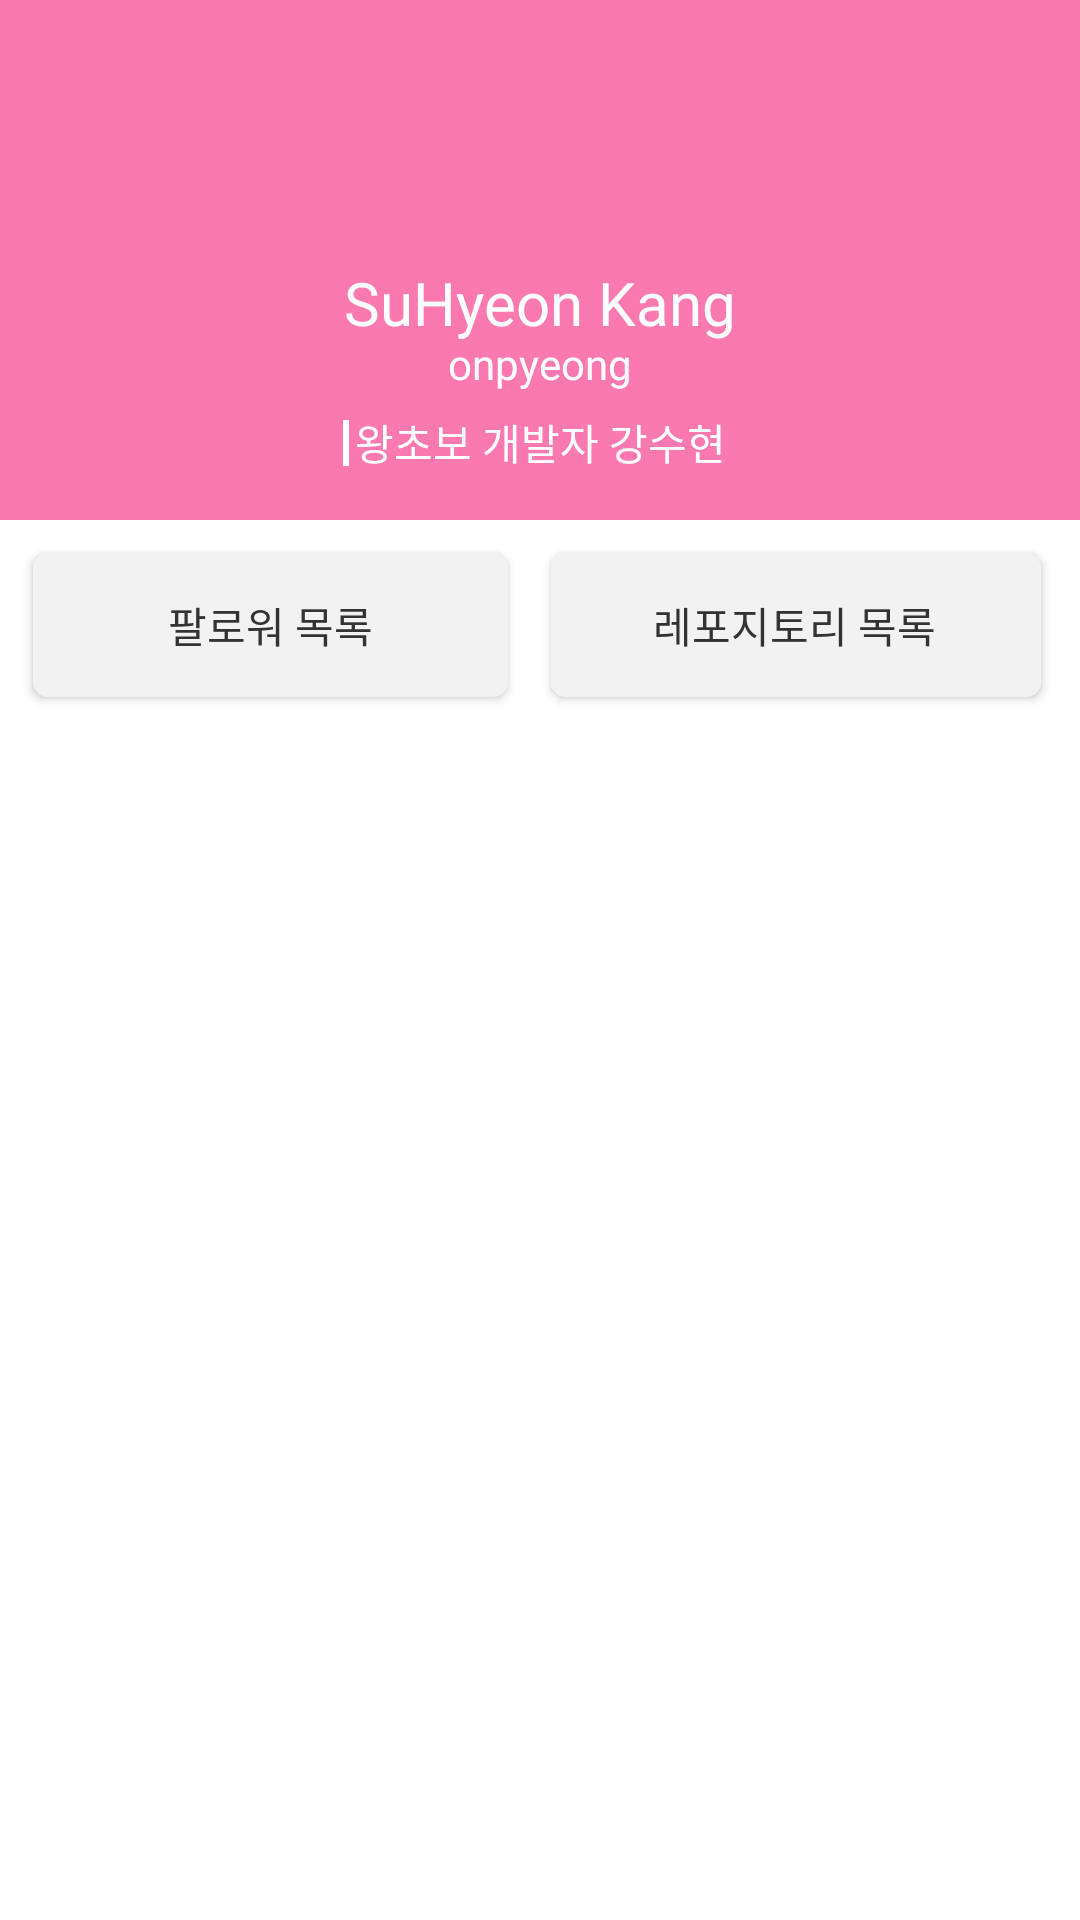

Write the Android layout XML for this screen, with the resource values it uses.
<!-- AndroidManifest.xml: application theme Theme.SOPTHub -->
<!-- res/layout/fragment_profile.xml -->
<?xml version="1.0" encoding="utf-8"?>
<layout xmlns:android="http://schemas.android.com/apk/res/android"
    xmlns:app="http://schemas.android.com/apk/res-auto">

    <data>
        <variable
            name="imgUrl"
            type="String" />
    </data>

    <androidx.constraintlayout.widget.ConstraintLayout
        android:layout_width="match_parent"
        android:layout_height="match_parent">

        <androidx.constraintlayout.widget.ConstraintLayout
            android:id="@+id/cl_profile"
            android:layout_width="match_parent"
            android:layout_height="wrap_content"
            android:background="@color/light_pink"
            app:layout_constraintTop_toTopOf="parent">

            <ImageView
                android:id="@+id/iv_profile"
                android:layout_width="0dp"
                android:layout_height="0dp"
                android:layout_marginHorizontal="147dp"
                android:layout_marginTop="22dp"
                app:circleImgUrl="@{imgUrl}"
                app:layout_constraintDimensionRatio="1:1"
                app:layout_constraintEnd_toEndOf="parent"
                app:layout_constraintStart_toStartOf="parent"
                app:layout_constraintTop_toTopOf="parent" />

            <TextView
                android:id="@+id/tv_name"
                android:layout_width="wrap_content"
                android:layout_height="wrap_content"
                android:layout_marginTop="2dp"
                android:fontFamily="@font/noto_sans_kr_bold"
                android:text="@string/kang"
                android:textColor="@color/white"
                android:textSize="20sp"
                app:layout_constraintEnd_toEndOf="parent"
                app:layout_constraintStart_toStartOf="parent"
                app:layout_constraintTop_toBottomOf="@id/iv_profile" />

            <TextView
                android:id="@+id/tv_id"
                android:layout_width="wrap_content"
                android:layout_height="wrap_content"
                android:fontFamily="@font/noto_sans_kr_regular"
                android:text="@string/onpyeong"
                android:textColor="@color/white"
                android:textSize="14sp"
                app:layout_constraintEnd_toEndOf="parent"
                app:layout_constraintStart_toStartOf="parent"
                app:layout_constraintTop_toBottomOf="@id/tv_name" />

            <View
                android:id="@+id/bar_intro"
                android:layout_width="2dp"
                android:layout_height="0dp"
                android:layout_marginTop="3dp"
                android:layout_marginEnd="2dp"
                android:layout_marginBottom="2dp"
                android:background="@color/white"
                app:layout_constraintBottom_toBottomOf="@id/tv_introduce"
                app:layout_constraintEnd_toStartOf="@id/tv_introduce"
                app:layout_constraintTop_toTopOf="@id/tv_introduce" />

            <TextView
                android:id="@+id/tv_introduce"
                android:layout_width="wrap_content"
                android:layout_height="wrap_content"
                android:layout_marginTop="7dp"
                android:layout_marginBottom="16dp"
                android:fontFamily="@font/noto_sans_kr_medium"
                android:text="@string/short_intro"
                android:textColor="@color/white"
                android:textSize="14sp"
                app:layout_constraintBottom_toBottomOf="parent"
                app:layout_constraintEnd_toEndOf="parent"
                app:layout_constraintStart_toStartOf="parent"
                app:layout_constraintTop_toBottomOf="@id/tv_id" />

            <ImageView
                android:id="@+id/iv_setting"
                android:layout_width="wrap_content"
                android:layout_height="wrap_content"
                android:layout_marginTop="7dp"
                android:layout_marginEnd="7dp"
                android:src="@drawable/ic_setting_white"
                app:layout_constraintEnd_toEndOf="parent"
                app:layout_constraintTop_toTopOf="parent" />

        </androidx.constraintlayout.widget.ConstraintLayout>

        <androidx.appcompat.widget.AppCompatButton
            android:id="@+id/btn_follower"
            android:layout_width="wrap_content"
            android:layout_height="wrap_content"
            android:layout_marginStart="11dp"
            android:layout_marginTop="11dp"
            android:background="@drawable/selector_profile_btn"
            android:fontFamily="@font/noto_sans_kr_regular"
            android:paddingHorizontal="45dp"
            android:paddingVertical="13dp"
            android:text="@string/follower"
            android:textColor="@color/selector_profile_btn"
            android:textSize="14sp"
            app:layout_constraintStart_toStartOf="parent"
            app:layout_constraintTop_toBottomOf="@id/cl_profile" />

        <androidx.appcompat.widget.AppCompatButton
            android:id="@+id/btn_repo"
            android:layout_width="wrap_content"
            android:layout_height="wrap_content"
            android:layout_marginEnd="13dp"
            android:background="@drawable/selector_profile_btn"
            android:fontFamily="@font/noto_sans_kr_regular"
            android:paddingVertical="13dp"
            android:paddingStart="34dp"
            android:paddingEnd="35dp"
            android:text="@string/repository"
            android:textColor="@color/selector_profile_btn"
            android:textSize="14sp"
            app:layout_constraintEnd_toEndOf="parent"
            app:layout_constraintTop_toTopOf="@id/btn_follower" />

        <androidx.fragment.app.FragmentContainerView
            android:id="@+id/container_rec"
            android:layout_width="match_parent"
            android:layout_height="0dp"
            android:layout_marginTop="10dp"
            app:layout_constraintBottom_toBottomOf="parent"
            app:layout_constraintTop_toBottomOf="@id/btn_follower" />
    </androidx.constraintlayout.widget.ConstraintLayout>
</layout>
<!-- resources referenced by this layout -->
<resources>
  <color name="light_pink">#fa79b0</color>
  <color name="white">#FFFFFFFF</color>
  <!-- drawable selector_profile_btn (drawable) -->
  <?xml version="1.0" encoding="utf-8"?>
  <selector xmlns:android="http://schemas.android.com/apk/res/android">
      <item android:drawable="@drawable/rectangle_fill_orange_5" android:state_selected="true"/>
      <item android:drawable="@drawable/rectangle_fill_light_gray_5" android:state_selected="false"/>
  </selector>
  <string name="follower">팔로워 목록</string>
  <string name="kang">SuHyeon Kang</string>
  <string name="onpyeong">onpyeong</string>
  <string name="repository">레포지토리 목록</string>
  <string name="short_intro">왕초보 개발자 강수현</string>
  <style name="Theme.SOPTHub" parent="Theme.MaterialComponents.DayNight.NoActionBar">
          
          <item name="colorPrimary">@color/purple_500</item>
          <item name="colorPrimaryVariant">@color/deep_gray</item>
          <item name="colorOnPrimary">@color/white</item>
          
          <item name="colorSecondary">@color/teal_200</item>
          <item name="colorSecondaryVariant">@color/teal_700</item>
          <item name="colorOnSecondary">@color/black</item>
          
          <item name="android:statusBarColor" tools:targetApi="l">?attr/colorPrimaryVariant</item>
          
          <item name="android:includeFontPadding">false</item>
      </style>
  <!-- drawable rectangle_fill_orange_5 (drawable) -->
  <?xml version="1.0" encoding="utf-8"?>
  <shape xmlns:android="http://schemas.android.com/apk/res/android"
      android:shape="rectangle">
      <solid android:color="@color/sopt_orange" />
      <corners android:radius="5dp" />
  
  </shape>
  <!-- drawable rectangle_fill_light_gray_5 (drawable) -->
  <?xml version="1.0" encoding="utf-8"?>
  <shape xmlns:android="http://schemas.android.com/apk/res/android"
      android:shape="rectangle">
      <solid android:color="@color/light_gray" />
      <corners android:radius="5dp" />
  
  </shape>
  <color name="purple_500">#FF6200EE</color>
  <color name="deep_gray">#9b9b9b</color>
  <color name="teal_200">#FF03DAC5</color>
  <color name="teal_700">#FF018786</color>
  <color name="black">#FF000000</color>
  <color name="sopt_orange">#fab24c</color>
  <color name="light_gray">#F2F2F2</color>
</resources>
